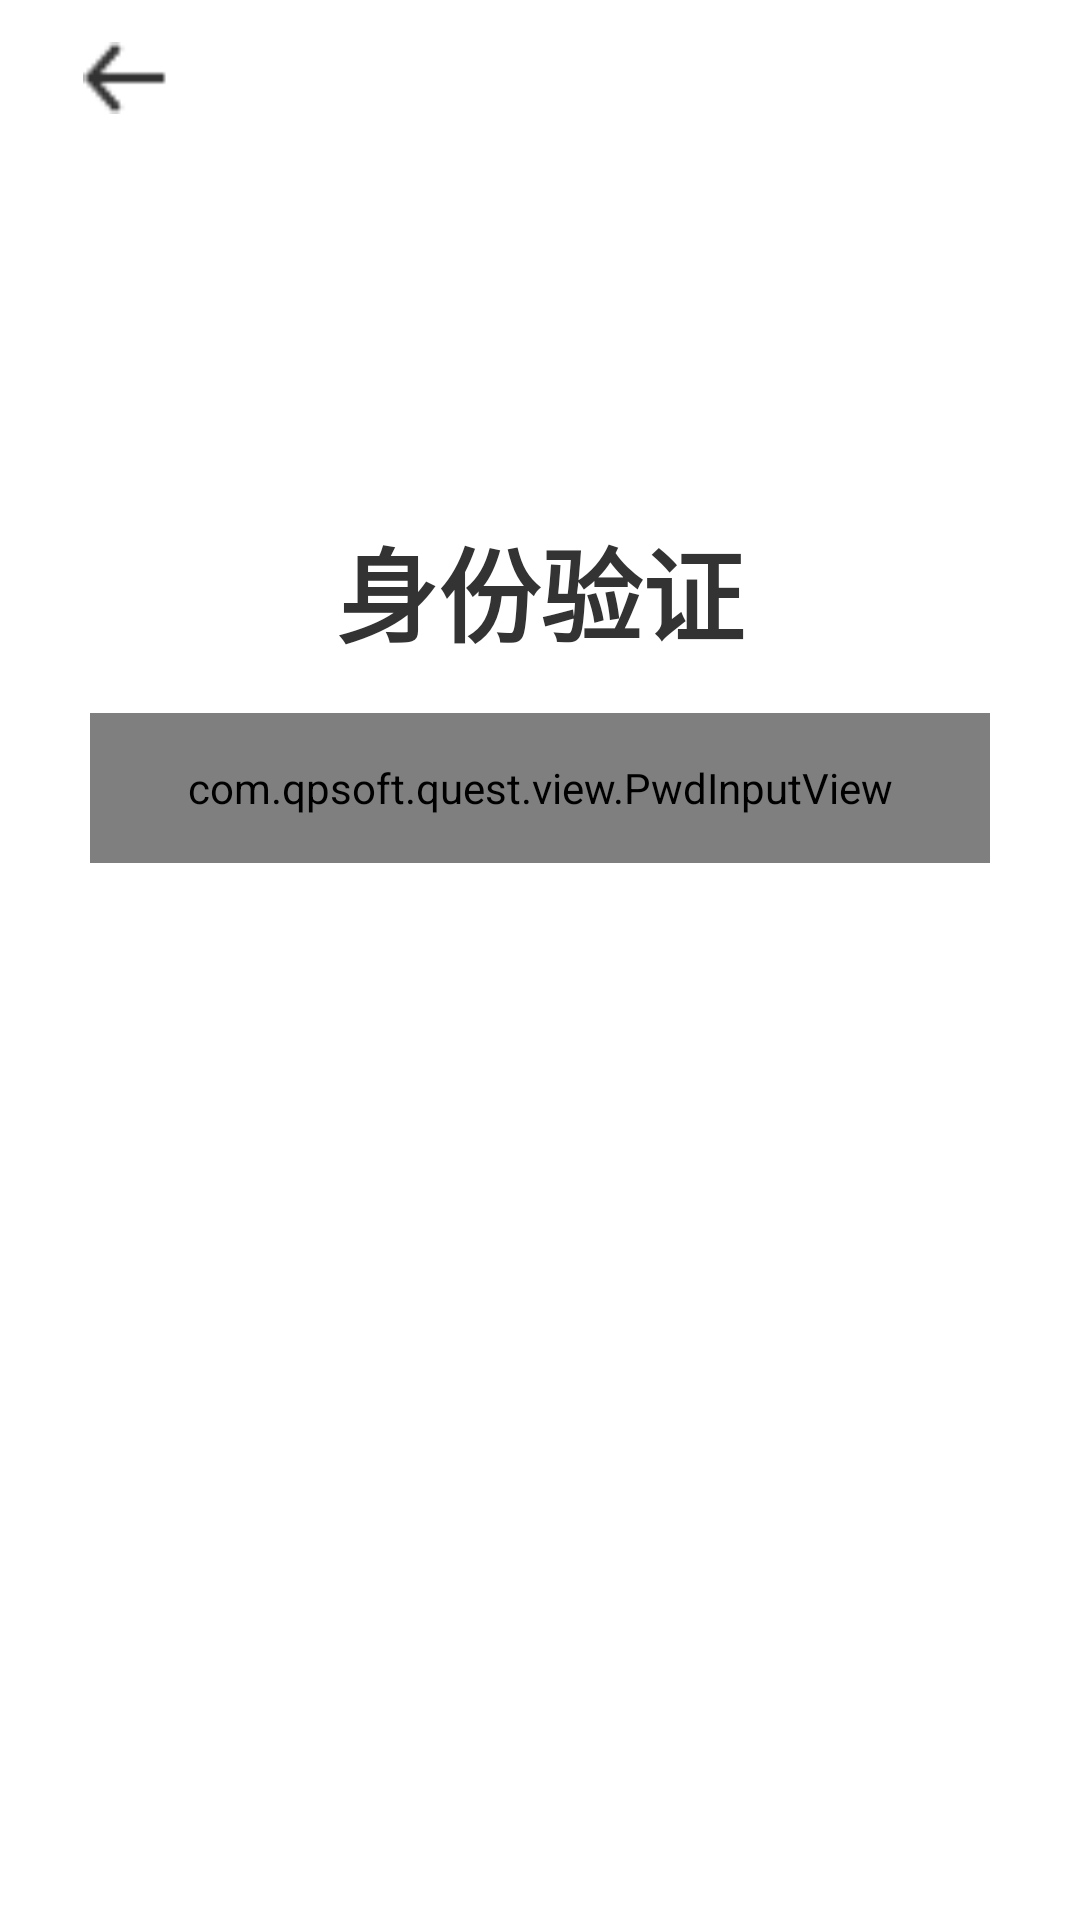

This screen was rendered from an Android layout file. Write that file and the resources it references.
<!-- AndroidManifest.xml: application theme Theme.Quest -->
<!-- res/layout/activity_password.xml -->
<?xml version="1.0" encoding="utf-8"?>
<LinearLayout xmlns:android="http://schemas.android.com/apk/res/android"
    android:layout_width="match_parent"
    android:layout_height="match_parent"
    android:orientation="vertical">

    <include layout="@layout/top"/>

    <TextView
        android:layout_width="wrap_content"
        android:layout_height="wrap_content"
        android:layout_marginTop="120dp"
        android:layout_gravity="center_horizontal"
        android:textStyle="bold"
        android:text="身份验证"
        android:textSize="34sp"
        android:textColor="@color/color_33"
        />

    <com.qpsoft.quest.view.PwdInputView
        android:id="@+id/pwd_input_view"
        android:layout_width="300dp"
        android:layout_height="50dp"
        android:layout_gravity="center"
        android:layout_margin="16dp"
        android:cursorVisible="false"
        android:focusableInTouchMode="true"
        android:inputType="number"
        android:lines="1"
        android:maxLength="4"/>


</LinearLayout>
<!-- res/layout/top.xml (included above) -->
<?xml version="1.0" encoding="utf-8"?>
<RelativeLayout xmlns:android="http://schemas.android.com/apk/res/android"
    android:layout_width="match_parent"
    android:layout_height="52dp"
    android:orientation="horizontal">

    <ImageView
        android:id="@+id/iv_back"
        android:layout_width="52dp"
        android:layout_height="24dp"
        android:layout_centerVertical="true"
        android:layout_marginStart="16dp"
        android:src="@drawable/back"
        />

    <TextView
        android:id="@+id/tv_top_title"
        android:layout_width="wrap_content"
        android:layout_height="wrap_content"
        android:layout_centerInParent="true"
        android:textStyle="bold"
        android:text=""
        android:textSize="19sp"
        android:textColor="@color/color_33"
        />

</RelativeLayout>
<!-- resources referenced by this layout -->
<resources>
  <color name="color_33">#333333</color>
  <!-- drawable back: png bitmap (drawable, 431 bytes) -->
  <style name="Theme.Quest" parent="Theme.MaterialComponents.DayNight.NoActionBar">
          
          <item name="colorPrimary">@color/purple_500</item>
          <item name="colorPrimaryVariant">@color/purple_700</item>
          <item name="colorOnPrimary">@color/white</item>
          
          <item name="colorSecondary">@color/teal_200</item>
          <item name="colorSecondaryVariant">@color/teal_700</item>
          <item name="colorOnSecondary">@color/black</item>
          
          <item name="android:statusBarColor" tools:targetApi="l">?attr/colorPrimaryVariant</item>
          
      </style>
  <color name="purple_500">#FF6200EE</color>
  <color name="purple_700">#FF3700B3</color>
  <color name="white">#FFFFFFFF</color>
  <color name="teal_200">#FF03DAC5</color>
  <color name="teal_700">#FF018786</color>
  <color name="black">#FF000000</color>
</resources>
